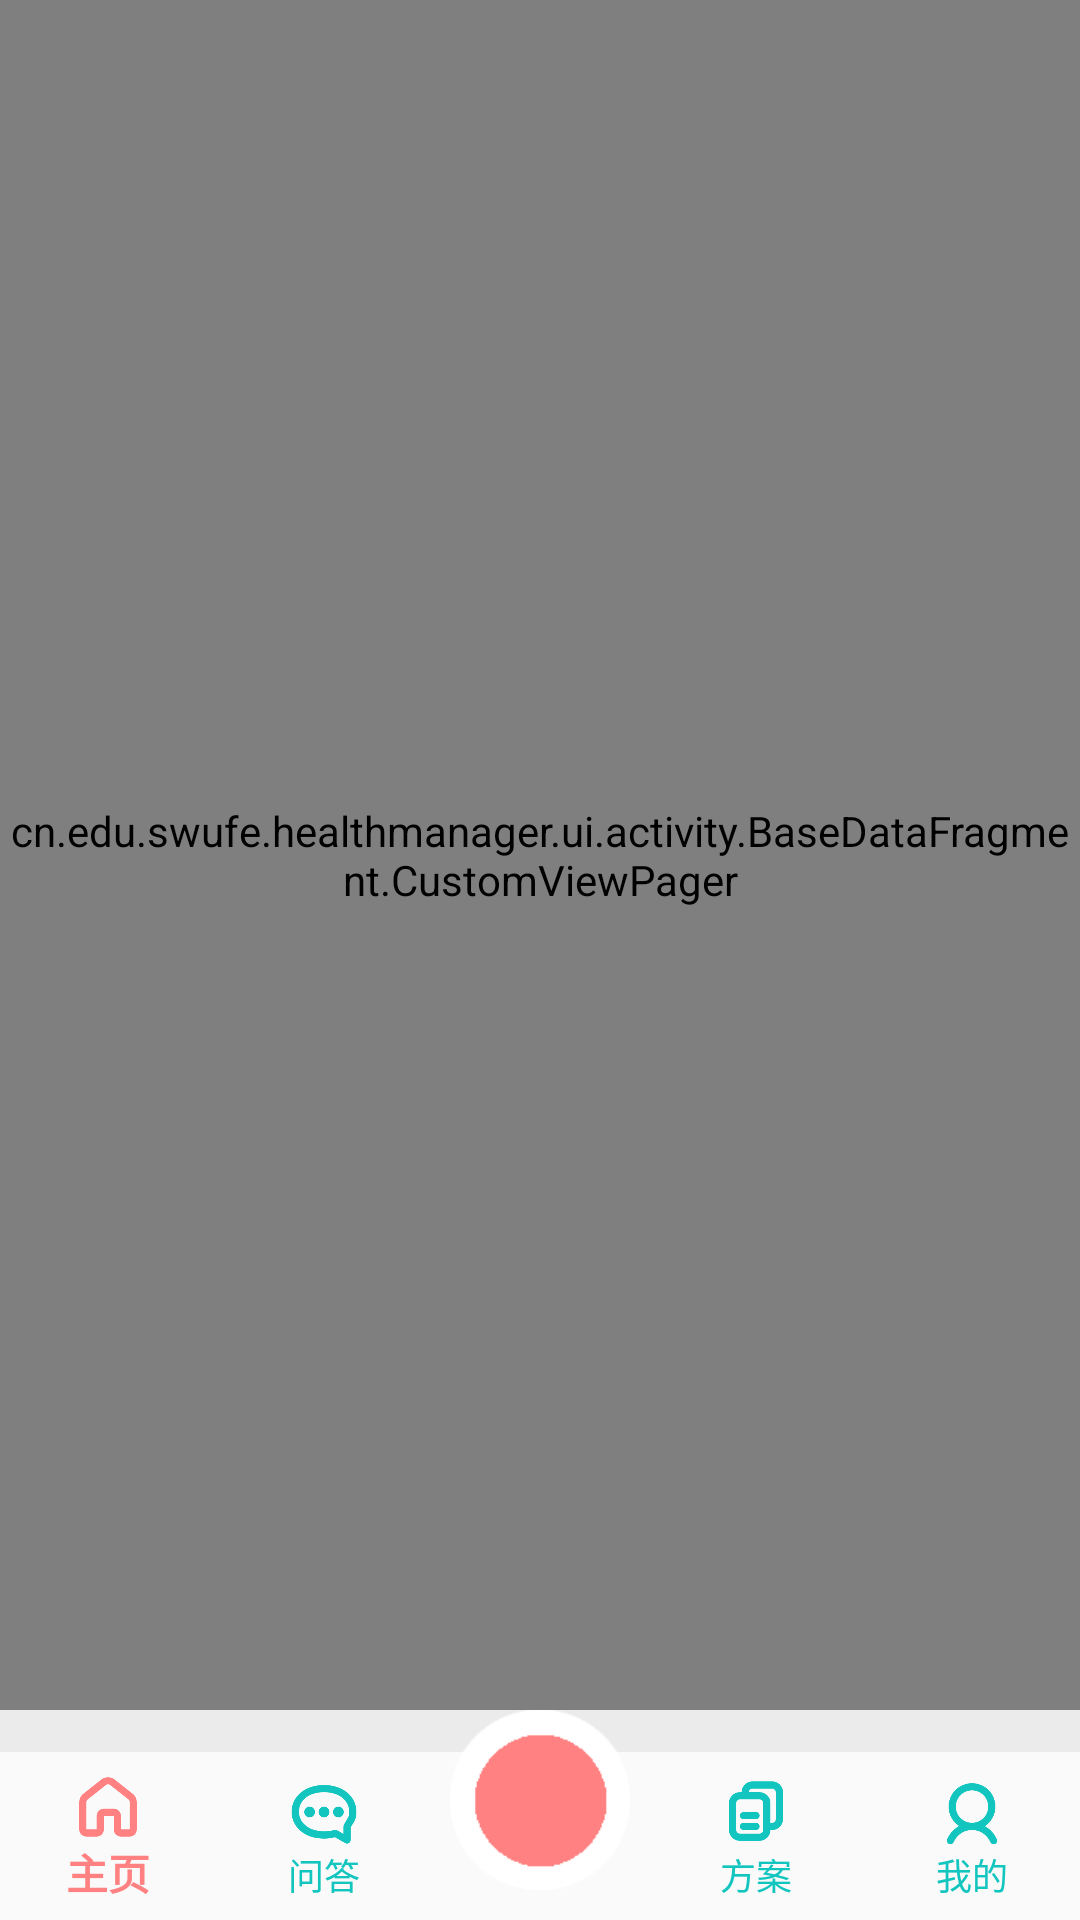

Write the Android layout XML for this screen, with the resource values it uses.
<!-- AndroidManifest.xml: application theme AppTheme.NoActionBar -->
<!-- res/layout/activity_main.xml -->
<?xml version="1.0" encoding="utf-8"?>
<LinearLayout xmlns:android="http://schemas.android.com/apk/res/android"
    xmlns:app="http://schemas.android.com/apk/res-auto"
    xmlns:tools="http://schemas.android.com/tools"
    android:id="@+id/container"
    android:orientation="vertical"
    android:layout_width="match_parent"
    android:layout_height="match_parent"
    android:background="@color/gray5"
    tools:context=".ui.activity.MainAvtivity.MainActivity"
    app:itemIconTint="@drawable/colortext"
    app:itemTextColor="@drawable/colortext">

    <cn.edu.swufe.healthmanager.ui.activity.BaseDataFragment.CustomViewPager
        android:id="@+id/view_pager"
        android:layout_width="match_parent"
        android:layout_weight="11"
        android:layout_height="0dp"/>

    <FrameLayout
        android:layout_width="match_parent"
        android:layout_height="wrap_content"
        android:clipToPadding="true">
        <LinearLayout
            android:layout_marginTop="14dp"
            android:layout_width="wrap_content"
            android:layout_height="wrap_content">
            
            <com.google.android.material.bottomnavigation.BottomNavigationView
                android:id="@+id/navigation"
                android:layout_width="match_parent"
                android:layout_height="wrap_content"
                android:layout_marginEnd="0dp"
                android:layout_marginStart="0dp"
                android:background="?android:attr/windowBackground"
                app:labelVisibilityMode="labeled"
                app:itemIconTint="@drawable/colortext"
                app:itemTextColor="@drawable/colortext"
                app:layout_constraintBottom_toBottomOf="parent"
                app:layout_constraintLeft_toLeftOf="parent"
                app:layout_constraintRight_toRightOf="parent"
                app:menu="@menu/navigation" />
        </LinearLayout>


        <ImageView
            android:layout_width="60dip"
            android:layout_height="60dip"
            android:layout_gravity="center"
            android:layout_marginBottom="5dp"
            android:src="@mipmap/add_main_0" />

        <ImageView
            android:id="@+id/iv_img"
            android:layout_marginBottom="5dp"
            android:layout_gravity="center"
            android:layout_width="wrap_content"
            android:layout_height="wrap_content"

            android:src="@mipmap/add" />


    </FrameLayout>





</LinearLayout>
<!-- resources referenced by this layout -->
<resources>
  <color name="gray1">#7e7e7e</color>
  <color name="gray5">#EBEBEB</color>
  <!-- drawable colortext (drawable-v24) -->
  <?xml version="1.0" encoding="utf-8"?>
  <selector xmlns:android="http://schemas.android.com/apk/res/android">
      <item android:state_checked="true" android:color="#ff8181"/>
      
      <item android:state_checked="false" android:color="#12c5bf"/>
  </selector>
  <!-- mipmap add_main_0: png bitmap (mipmap-mdpi, 2286 bytes) -->
  <style name="AppTheme.NoActionBar">
          <item name="windowActionBar">false</item>
          <item name="windowNoTitle">true</item>
      </style>
</resources>
